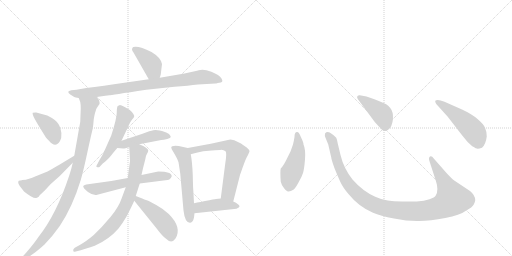
t = 0.00 s
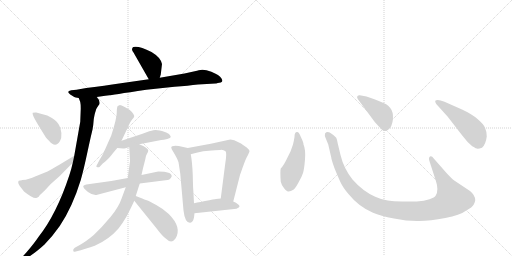
t = 2.50 s
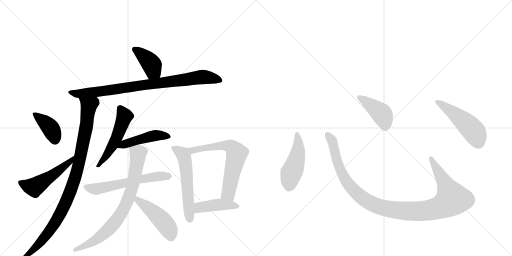
t = 5.00 s
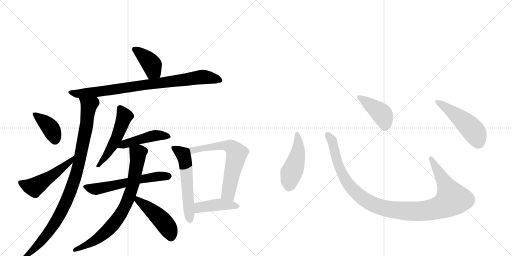
t = 7.50 s
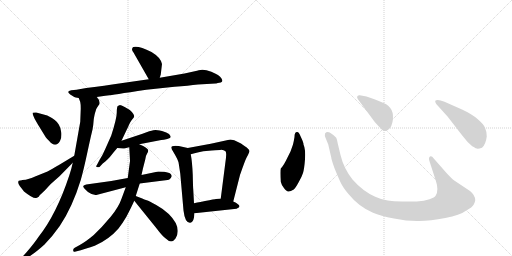
t = 10.00 s
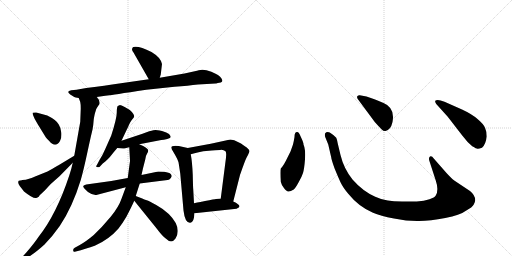
t = 12.50 s

The animated SVG that drew these frames (rendered in a browser with its animation timeline set to each time). Animation: 17 CSS @keyframes rules; one cycle of 12.50 s.

<svg version="1.1" viewBox="0 0 2048 1024" xmlns="http://www.w3.org/2000/svg">
  <g stroke="lightgray" stroke-dasharray="1,1" stroke-width="1" transform="scale(4, 4)">
    <line x1="0" y1="0" x2="256" y2="256"></line>
    <line x1="256" y1="0" x2="0" y2="256"></line>
    <line x1="128" y1="0" x2="128" y2="256"></line>
    <line x1="0" y1="128" x2="256" y2="128"></line>
    <line x1="256" y1="0" x2="512" y2="256"></line>
    <line x1="512" y1="0" x2="256" y2="256"></line>
    <line x1="384" y1="0" x2="384" y2="256"></line>
    <line x1="256" y1="128" x2="512" y2="128"></line>
  </g>
<g transform="scale(1, -1) translate(0, -850)">
   <style type="text/css">
    @keyframes keyframes0 {
      from {
       stroke: black;
       stroke-dashoffset: 397;
       stroke-width: 128;
       }
       56% {
       animation-timing-function: step-end;
       stroke: black;
       stroke-dashoffset: 0;
       stroke-width: 128;
       }
       to {
       stroke: black;
       stroke-width: 1024;
       }
       }
       #make-me-a-hanzi-animation-0 {
         animation: keyframes0 0.573079s both;
         animation-delay: 0.000000s;
         animation-timing-function: linear;
       }
    @keyframes keyframes1 {
      from {
       stroke: black;
       stroke-dashoffset: 861;
       stroke-width: 128;
       }
       74% {
       animation-timing-function: step-end;
       stroke: black;
       stroke-dashoffset: 0;
       stroke-width: 128;
       }
       to {
       stroke: black;
       stroke-width: 1024;
       }
       }
       #make-me-a-hanzi-animation-1 {
         animation: keyframes1 0.950684s both;
         animation-delay: 0.573079s;
         animation-timing-function: linear;
       }
    @keyframes keyframes2 {
      from {
       stroke: black;
       stroke-dashoffset: 986;
       stroke-width: 128;
       }
       76% {
       animation-timing-function: step-end;
       stroke: black;
       stroke-dashoffset: 0;
       stroke-width: 128;
       }
       to {
       stroke: black;
       stroke-width: 1024;
       }
       }
       #make-me-a-hanzi-animation-2 {
         animation: keyframes2 1.052409s both;
         animation-delay: 1.523763s;
         animation-timing-function: linear;
       }
    @keyframes keyframes3 {
      from {
       stroke: black;
       stroke-dashoffset: 391;
       stroke-width: 128;
       }
       56% {
       animation-timing-function: step-end;
       stroke: black;
       stroke-dashoffset: 0;
       stroke-width: 128;
       }
       to {
       stroke: black;
       stroke-width: 1024;
       }
       }
       #make-me-a-hanzi-animation-3 {
         animation: keyframes3 0.568197s both;
         animation-delay: 2.576172s;
         animation-timing-function: linear;
       }
    @keyframes keyframes4 {
      from {
       stroke: black;
       stroke-dashoffset: 512;
       stroke-width: 128;
       }
       63% {
       animation-timing-function: step-end;
       stroke: black;
       stroke-dashoffset: 0;
       stroke-width: 128;
       }
       to {
       stroke: black;
       stroke-width: 1024;
       }
       }
       #make-me-a-hanzi-animation-4 {
         animation: keyframes4 0.666667s both;
         animation-delay: 3.144368s;
         animation-timing-function: linear;
       }
    @keyframes keyframes5 {
      from {
       stroke: black;
       stroke-dashoffset: 520;
       stroke-width: 128;
       }
       63% {
       animation-timing-function: step-end;
       stroke: black;
       stroke-dashoffset: 0;
       stroke-width: 128;
       }
       to {
       stroke: black;
       stroke-width: 1024;
       }
       }
       #make-me-a-hanzi-animation-5 {
         animation: keyframes5 0.673177s both;
         animation-delay: 3.811035s;
         animation-timing-function: linear;
       }
    @keyframes keyframes6 {
      from {
       stroke: black;
       stroke-dashoffset: 464;
       stroke-width: 128;
       }
       60% {
       animation-timing-function: step-end;
       stroke: black;
       stroke-dashoffset: 0;
       stroke-width: 128;
       }
       to {
       stroke: black;
       stroke-width: 1024;
       }
       }
       #make-me-a-hanzi-animation-6 {
         animation: keyframes6 0.627604s both;
         animation-delay: 4.484212s;
         animation-timing-function: linear;
       }
    @keyframes keyframes7 {
      from {
       stroke: black;
       stroke-dashoffset: 596;
       stroke-width: 128;
       }
       66% {
       animation-timing-function: step-end;
       stroke: black;
       stroke-dashoffset: 0;
       stroke-width: 128;
       }
       to {
       stroke: black;
       stroke-width: 1024;
       }
       }
       #make-me-a-hanzi-animation-7 {
         animation: keyframes7 0.735026s both;
         animation-delay: 5.111816s;
         animation-timing-function: linear;
       }
    @keyframes keyframes8 {
      from {
       stroke: black;
       stroke-dashoffset: 779;
       stroke-width: 128;
       }
       72% {
       animation-timing-function: step-end;
       stroke: black;
       stroke-dashoffset: 0;
       stroke-width: 128;
       }
       to {
       stroke: black;
       stroke-width: 1024;
       }
       }
       #make-me-a-hanzi-animation-8 {
         animation: keyframes8 0.883952s both;
         animation-delay: 5.846842s;
         animation-timing-function: linear;
       }
    @keyframes keyframes9 {
      from {
       stroke: black;
       stroke-dashoffset: 467;
       stroke-width: 128;
       }
       60% {
       animation-timing-function: step-end;
       stroke: black;
       stroke-dashoffset: 0;
       stroke-width: 128;
       }
       to {
       stroke: black;
       stroke-width: 1024;
       }
       }
       #make-me-a-hanzi-animation-9 {
         animation: keyframes9 0.630046s both;
         animation-delay: 6.730794s;
         animation-timing-function: linear;
       }
    @keyframes keyframes10 {
      from {
       stroke: black;
       stroke-dashoffset: 566;
       stroke-width: 128;
       }
       65% {
       animation-timing-function: step-end;
       stroke: black;
       stroke-dashoffset: 0;
       stroke-width: 128;
       }
       to {
       stroke: black;
       stroke-width: 1024;
       }
       }
       #make-me-a-hanzi-animation-10 {
         animation: keyframes10 0.710612s both;
         animation-delay: 7.360840s;
         animation-timing-function: linear;
       }
    @keyframes keyframes11 {
      from {
       stroke: black;
       stroke-dashoffset: 651;
       stroke-width: 128;
       }
       68% {
       animation-timing-function: step-end;
       stroke: black;
       stroke-dashoffset: 0;
       stroke-width: 128;
       }
       to {
       stroke: black;
       stroke-width: 1024;
       }
       }
       #make-me-a-hanzi-animation-11 {
         animation: keyframes11 0.779785s both;
         animation-delay: 8.071452s;
         animation-timing-function: linear;
       }
    @keyframes keyframes12 {
      from {
       stroke: black;
       stroke-dashoffset: 429;
       stroke-width: 128;
       }
       58% {
       animation-timing-function: step-end;
       stroke: black;
       stroke-dashoffset: 0;
       stroke-width: 128;
       }
       to {
       stroke: black;
       stroke-width: 1024;
       }
       }
       #make-me-a-hanzi-animation-12 {
         animation: keyframes12 0.599121s both;
         animation-delay: 8.851237s;
         animation-timing-function: linear;
       }
    @keyframes keyframes13 {
      from {
       stroke: black;
       stroke-dashoffset: 474;
       stroke-width: 128;
       }
       61% {
       animation-timing-function: step-end;
       stroke: black;
       stroke-dashoffset: 0;
       stroke-width: 128;
       }
       to {
       stroke: black;
       stroke-width: 1024;
       }
       }
       #make-me-a-hanzi-animation-13 {
         animation: keyframes13 0.635742s both;
         animation-delay: 9.450358s;
         animation-timing-function: linear;
       }
    @keyframes keyframes14 {
      from {
       stroke: black;
       stroke-dashoffset: 1118;
       stroke-width: 128;
       }
       78% {
       animation-timing-function: step-end;
       stroke: black;
       stroke-dashoffset: 0;
       stroke-width: 128;
       }
       to {
       stroke: black;
       stroke-width: 1024;
       }
       }
       #make-me-a-hanzi-animation-14 {
         animation: keyframes14 1.159831s both;
         animation-delay: 10.086100s;
         animation-timing-function: linear;
       }
    @keyframes keyframes15 {
      from {
       stroke: black;
       stroke-dashoffset: 422;
       stroke-width: 128;
       }
       58% {
       animation-timing-function: step-end;
       stroke: black;
       stroke-dashoffset: 0;
       stroke-width: 128;
       }
       to {
       stroke: black;
       stroke-width: 1024;
       }
       }
       #make-me-a-hanzi-animation-15 {
         animation: keyframes15 0.593424s both;
         animation-delay: 11.245931s;
         animation-timing-function: linear;
       }
    @keyframes keyframes16 {
      from {
       stroke: black;
       stroke-dashoffset: 501;
       stroke-width: 128;
       }
       62% {
       animation-timing-function: step-end;
       stroke: black;
       stroke-dashoffset: 0;
       stroke-width: 128;
       }
       to {
       stroke: black;
       stroke-width: 1024;
       }
       }
       #make-me-a-hanzi-animation-16 {
         animation: keyframes16 0.657715s both;
         animation-delay: 11.839355s;
         animation-timing-function: linear;
       }
</style>
<path d="M 639 539 L 643 552 L 648 594 Q 643 620 606 642 Q 555 668 533 662 Q 528 660 528 651 Q 530 645 534 640 L 595 533 C 610 507 630 510 639 539 Z" fill="lightgray"></path> 
<path d="M 387 462 L 421 467 L 438 469 Q 440 469 585 491 L 698 503 Q 754 507 792 512 L 862 516 Q 863 516 871 518 L 883 520 Q 894 523 886 536.5 Q 878 550 845.5 563 Q 813 576 795 569 Q 792 568 788 567 L 738 556 L 639 539 L 595 533 L 449 512 Q 415 506 386 503 L 345 498 L 306 491 L 285 489 Q 263 485 281 472 L 297 462 Q 300 461 315 458 L 387 462 Z" fill="lightgray"></path> 
<path d="M 291 199 Q 285 171 277 148 Q 226 -7 153 -99 Q 137 -123 107 -158 L 89 -178 Q 79 -189 84 -193 Q 89 -197 97 -192 L 123 -172 Q 147 -156 178 -128 Q 208 -98 239 -54 Q 290 22 323 130 Q 334 168 350 243 Q 366 317 370 331 Q 373 345 375 373 Q 379 398 383 407 Q 384 415 398 434 Q 401 448 387 462 C 372 488 306 487 315 458 L 321 442 Q 323 434 323 415 L 321 363 L 297 227 L 291 199 Z" fill="lightgray"></path> 
<path d="M 145 400 Q 141 401 131 399 Q 128 395 139 374 L 151 353 L 183 301 Q 186 297 197 286 Q 222 256 240 286 Q 247 298 245.5 318 Q 244 338 235 352 Q 226 370 189 388 L 145 400 Z" fill="lightgray"></path> 
<path d="M 89 130 L 87 129 L 75 127 Q 69 120 79 106 L 96 84 Q 132 55 145 58 Q 150 60 155 63 Q 158 69 164 74 L 179 88 L 203 114 L 238 145 L 291 199 C 312 220 323 242 297 227 L 234 189 Q 231 187 190 164 L 138 143 Q 132 140 103 131 L 89 130 Z" fill="lightgray"></path> 
<path d="M 471 426 Q 467 422 467 399 Q 467 376 445 308 L 421 254 Q 410 228 398 210 L 387 189 Q 382 184 387.5 182 Q 393 180 398 182 L 411 196 Q 433 213 442 225 Q 451 237 469 258 L 486 287 L 513 344 Q 522 366 529.5 373.5 Q 537 381 537 386 Q 537 391 527.5 402 Q 518 413 500.5 421.5 Q 483 430 480 430 L 471 426 Z" fill="lightgray"></path> 
<path d="M 469 258 L 493 256 Q 495 255 517 261 L 557 273 L 645 290 Q 654 290 669 294 Q 683 298 683 302 Q 683 306 676 314 Q 668 321 648 326 Q 627 330 622 330 Q 617 330 597 325 L 570 315 L 486 287 C 458 278 439 260 469 258 Z" fill="lightgray"></path> 
<path d="M 511 138 L 445 126 L 345 112 Q 335 110 333 106 Q 331 98 352 82.5 Q 373 67 389 71 L 503 101 L 559 116 L 654 128 Q 673 129 678.5 133 Q 684 137 687 145 Q 687 164 633 164 L 566 150 L 511 138 Z" fill="lightgray"></path> 
<path d="M 517 261 L 520 206 L 511 138 L 503 101 L 486 55 Q 475 22 442 -18 Q 408 -59 375 -90 Q 344 -116 319 -130 L 299 -141 Q 291 -146 293 -153 Q 293 -160 303 -156 L 323 -151 Q 372 -136 379 -133 Q 436 -108 474 -64 Q 489 -45 505 -18 Q 525 20 537 47 L 543 66 L 559 116 L 566 150 L 572 177 L 581 212 Q 583 228 588 235 Q 593 242 593 248 Q 593 258 557 273 C 530 285 515 291 517 261 Z" fill="lightgray"></path> 
<path d="M 537 47 L 625 -62 Q 649 -94 663 -104 Q 686 -127 702 -104 Q 729 -60 675 -6 Q 654 14 625 30 Q 596 46 587 49 Q 577 52 569 56 L 543 66 C 515 77 518 70 537 47 Z" fill="lightgray"></path> 
<path d="M 751 258 L 715 266 Q 685 269 685 260 Q 685 259 687 253 L 700 231 Q 711 212 714 201 Q 716 189 721 156 L 734 8 Q 740 -43 761 -41 Q 772 -39 776 -20 L 778 -3 L 776 37 L 773 92 Q 772 101 771 151 Q 769 201 763 233 C 759 256 759 256 751 258 Z" fill="lightgray"></path> 
<path d="M 933 44 L 960 150 Q 980 208 986 219 Q 992 229 998 244 Q 998 251 987 260 Q 967 274 962 277 L 937 289 Q 925 292 921 292 L 843 275 L 751 258 C 721 253 734 225 763 233 L 782 238 Q 792 240 813 245 L 847 248 Q 877 250 886 251 Q 895 251 902 245 Q 908 239 901 196 L 883 56 C 879 26 926 15 933 44 Z" fill="lightgray"></path> 
<path d="M 778 -3 L 946 15 Q 958 20 958 24 Q 958 33 933 44 L 883 56 L 864 54 Q 859 54 820 46 Q 780 38 776 37 C 747 31 748 -6 778 -3 Z" fill="lightgray"></path> 
<path d="M 1178 302 Q 1176 289 1172 272 L 1162 244 L 1149 218 Q 1135 188 1123 176 Q 1120 166 1123 123 Q 1125 113 1135 99 Q 1146 84 1153 84 Q 1161 83 1175 92 Q 1182 98 1194 120 Q 1207 142 1212 158 Q 1217 174 1220 213 Q 1223 252 1214 272 Q 1215 278 1203 303 Q 1196 322 1189 322 Q 1178 323 1178 302 Z" fill="lightgray"></path> 
<path d="M 1786 158 L 1735 216 Q 1727 228 1720 224 Q 1713 219 1718 205 L 1743 128 Q 1756 90 1743 68 Q 1739 60 1718 53 Q 1697 45 1667 44 L 1608 44 Q 1573 45 1551 48 Q 1529 50 1501 63 Q 1451 85 1410 132 Q 1375 176 1362 230 L 1351 276 Q 1348 293 1345 299 Q 1338 308 1319 320 Q 1307 325 1300 316 Q 1298 308 1302 299 L 1313 272 L 1325 220 Q 1325 214 1338 177 Q 1354 138 1363 119 Q 1372 100 1393 75 Q 1435 23 1492 -1 Q 1521 -14 1576 -24 Q 1631 -35 1676 -34 Q 1721 -34 1781 -22 Q 1841 -10 1862 6 Q 1891 22 1895 32 Q 1900 42 1901 49 Q 1901 69 1880 86 L 1817 128 Q 1805 137 1786 158 Z" fill="lightgray"></path> 
<path d="M 1431 454 L 1499 362 Q 1518 341 1526 333 Q 1535 324 1542 326 Q 1563 330 1570 362 Q 1581 419 1534 438 Q 1504 452 1489 456 L 1466 464 L 1439 469 Q 1434 470 1430 466 Q 1426 462 1431 454 Z" fill="lightgray"></path> 
<path d="M 1791 383 L 1849 308 Q 1870 280 1889 265 Q 1906 255 1910 255 Q 1914 254 1928 259 Q 1943 272 1947 304 Q 1947 324 1940 339 Q 1934 354 1910 374 Q 1887 394 1848 412 L 1778 443 Q 1749 455 1741 447 Q 1739 444 1745 434 L 1791 383 Z" fill="lightgray"></path> 
      <clipPath id="make-me-a-hanzi-clip-0">
      <path d="M 639 539 L 643 552 L 648 594 Q 643 620 606 642 Q 555 668 533 662 Q 528 660 528 651 Q 530 645 534 640 L 595 533 C 610 507 630 510 639 539 Z" fill="lightgray"></path>
      </clipPath>
      <path clip-path="url(#make-me-a-hanzi-clip-0)" d="M 539 653 L 603 597 L 613 567 L 630 549 " fill="none" id="make-me-a-hanzi-animation-0" stroke-dasharray="269 538" stroke-linecap="round"></path>

      <clipPath id="make-me-a-hanzi-clip-1">
      <path d="M 387 462 L 421 467 L 438 469 Q 440 469 585 491 L 698 503 Q 754 507 792 512 L 862 516 Q 863 516 871 518 L 883 520 Q 894 523 886 536.5 Q 878 550 845.5 563 Q 813 576 795 569 Q 792 568 788 567 L 738 556 L 639 539 L 595 533 L 449 512 Q 415 506 386 503 L 345 498 L 306 491 L 285 489 Q 263 485 281 472 L 297 462 Q 300 461 315 458 L 387 462 Z" fill="lightgray"></path>
      </clipPath>
      <path clip-path="url(#make-me-a-hanzi-clip-1)" d="M 282 481 L 312 475 L 379 481 L 806 542 L 881 529 " fill="none" id="make-me-a-hanzi-animation-1" stroke-dasharray="733 1466" stroke-linecap="round"></path>

      <clipPath id="make-me-a-hanzi-clip-2">
      <path d="M 291 199 Q 285 171 277 148 Q 226 -7 153 -99 Q 137 -123 107 -158 L 89 -178 Q 79 -189 84 -193 Q 89 -197 97 -192 L 123 -172 Q 147 -156 178 -128 Q 208 -98 239 -54 Q 290 22 323 130 Q 334 168 350 243 Q 366 317 370 331 Q 373 345 375 373 Q 379 398 383 407 Q 384 415 398 434 Q 401 448 387 462 C 372 488 306 487 315 458 L 321 442 Q 323 434 323 415 L 321 363 L 297 227 L 291 199 Z" fill="lightgray"></path>
      </clipPath>
      <path clip-path="url(#make-me-a-hanzi-clip-2)" d="M 322 456 L 355 424 L 325 239 L 292 113 L 251 13 L 215 -49 L 161 -121 L 90 -187 " fill="none" id="make-me-a-hanzi-animation-2" stroke-dasharray="858 1716" stroke-linecap="round"></path>

      <clipPath id="make-me-a-hanzi-clip-3">
      <path d="M 145 400 Q 141 401 131 399 Q 128 395 139 374 L 151 353 L 183 301 Q 186 297 197 286 Q 222 256 240 286 Q 247 298 245.5 318 Q 244 338 235 352 Q 226 370 189 388 L 145 400 Z" fill="lightgray"></path>
      </clipPath>
      <path clip-path="url(#make-me-a-hanzi-clip-3)" d="M 138 395 L 200 340 L 220 292 " fill="none" id="make-me-a-hanzi-animation-3" stroke-dasharray="263 526" stroke-linecap="round"></path>

      <clipPath id="make-me-a-hanzi-clip-4">
      <path d="M 89 130 L 87 129 L 75 127 Q 69 120 79 106 L 96 84 Q 132 55 145 58 Q 150 60 155 63 Q 158 69 164 74 L 179 88 L 203 114 L 238 145 L 291 199 C 312 220 323 242 297 227 L 234 189 Q 231 187 190 164 L 138 143 Q 132 140 103 131 L 89 130 Z" fill="lightgray"></path>
      </clipPath>
      <path clip-path="url(#make-me-a-hanzi-clip-4)" d="M 82 121 L 113 106 L 137 102 L 230 163 L 278 201 L 292 221 " fill="none" id="make-me-a-hanzi-animation-4" stroke-dasharray="384 768" stroke-linecap="round"></path>

      <clipPath id="make-me-a-hanzi-clip-5">
      <path d="M 471 426 Q 467 422 467 399 Q 467 376 445 308 L 421 254 Q 410 228 398 210 L 387 189 Q 382 184 387.5 182 Q 393 180 398 182 L 411 196 Q 433 213 442 225 Q 451 237 469 258 L 486 287 L 513 344 Q 522 366 529.5 373.5 Q 537 381 537 386 Q 537 391 527.5 402 Q 518 413 500.5 421.5 Q 483 430 480 430 L 471 426 Z" fill="lightgray"></path>
      </clipPath>
      <path clip-path="url(#make-me-a-hanzi-clip-5)" d="M 480 418 L 498 386 L 469 304 L 426 229 L 393 186 " fill="none" id="make-me-a-hanzi-animation-5" stroke-dasharray="392 784" stroke-linecap="round"></path>

      <clipPath id="make-me-a-hanzi-clip-6">
      <path d="M 469 258 L 493 256 Q 495 255 517 261 L 557 273 L 645 290 Q 654 290 669 294 Q 683 298 683 302 Q 683 306 676 314 Q 668 321 648 326 Q 627 330 622 330 Q 617 330 597 325 L 570 315 L 486 287 C 458 278 439 260 469 258 Z" fill="lightgray"></path>
      </clipPath>
      <path clip-path="url(#make-me-a-hanzi-clip-6)" d="M 475 261 L 526 283 L 610 306 L 675 305 " fill="none" id="make-me-a-hanzi-animation-6" stroke-dasharray="336 672" stroke-linecap="round"></path>

      <clipPath id="make-me-a-hanzi-clip-7">
      <path d="M 511 138 L 445 126 L 345 112 Q 335 110 333 106 Q 331 98 352 82.5 Q 373 67 389 71 L 503 101 L 559 116 L 654 128 Q 673 129 678.5 133 Q 684 137 687 145 Q 687 164 633 164 L 566 150 L 511 138 Z" fill="lightgray"></path>
      </clipPath>
      <path clip-path="url(#make-me-a-hanzi-clip-7)" d="M 342 104 L 378 93 L 576 136 L 675 145 " fill="none" id="make-me-a-hanzi-animation-7" stroke-dasharray="468 936" stroke-linecap="round"></path>

      <clipPath id="make-me-a-hanzi-clip-8">
      <path d="M 517 261 L 520 206 L 511 138 L 503 101 L 486 55 Q 475 22 442 -18 Q 408 -59 375 -90 Q 344 -116 319 -130 L 299 -141 Q 291 -146 293 -153 Q 293 -160 303 -156 L 323 -151 Q 372 -136 379 -133 Q 436 -108 474 -64 Q 489 -45 505 -18 Q 525 20 537 47 L 543 66 L 559 116 L 566 150 L 572 177 L 581 212 Q 583 228 588 235 Q 593 242 593 248 Q 593 258 557 273 C 530 285 515 291 517 261 Z" fill="lightgray"></path>
      </clipPath>
      <path clip-path="url(#make-me-a-hanzi-clip-8)" d="M 526 255 L 552 236 L 549 202 L 526 92 L 494 14 L 464 -34 L 412 -88 L 331 -139 L 300 -149 " fill="none" id="make-me-a-hanzi-animation-8" stroke-dasharray="651 1302" stroke-linecap="round"></path>

      <clipPath id="make-me-a-hanzi-clip-9">
      <path d="M 537 47 L 625 -62 Q 649 -94 663 -104 Q 686 -127 702 -104 Q 729 -60 675 -6 Q 654 14 625 30 Q 596 46 587 49 Q 577 52 569 56 L 543 66 C 515 77 518 70 537 47 Z" fill="lightgray"></path>
      </clipPath>
      <path clip-path="url(#make-me-a-hanzi-clip-9)" d="M 548 59 L 551 48 L 655 -38 L 676 -69 L 684 -95 " fill="none" id="make-me-a-hanzi-animation-9" stroke-dasharray="339 678" stroke-linecap="round"></path>

      <clipPath id="make-me-a-hanzi-clip-10">
      <path d="M 751 258 L 715 266 Q 685 269 685 260 Q 685 259 687 253 L 700 231 Q 711 212 714 201 Q 716 189 721 156 L 734 8 Q 740 -43 761 -41 Q 772 -39 776 -20 L 778 -3 L 776 37 L 773 92 Q 772 101 771 151 Q 769 201 763 233 C 759 256 759 256 751 258 Z" fill="lightgray"></path>
      </clipPath>
      <path clip-path="url(#make-me-a-hanzi-clip-10)" d="M 692 258 L 731 233 L 739 212 L 759 -28 " fill="none" id="make-me-a-hanzi-animation-10" stroke-dasharray="438 876" stroke-linecap="round"></path>

      <clipPath id="make-me-a-hanzi-clip-11">
      <path d="M 933 44 L 960 150 Q 980 208 986 219 Q 992 229 998 244 Q 998 251 987 260 Q 967 274 962 277 L 937 289 Q 925 292 921 292 L 843 275 L 751 258 C 721 253 734 225 763 233 L 782 238 Q 792 240 813 245 L 847 248 Q 877 250 886 251 Q 895 251 902 245 Q 908 239 901 196 L 883 56 C 879 26 926 15 933 44 Z" fill="lightgray"></path>
      </clipPath>
      <path clip-path="url(#make-me-a-hanzi-clip-11)" d="M 760 254 L 770 248 L 902 269 L 921 265 L 940 247 L 947 234 L 913 77 L 929 53 " fill="none" id="make-me-a-hanzi-animation-11" stroke-dasharray="523 1046" stroke-linecap="round"></path>

      <clipPath id="make-me-a-hanzi-clip-12">
      <path d="M 778 -3 L 946 15 Q 958 20 958 24 Q 958 33 933 44 L 883 56 L 864 54 Q 859 54 820 46 Q 780 38 776 37 C 747 31 748 -6 778 -3 Z" fill="lightgray"></path>
      </clipPath>
      <path clip-path="url(#make-me-a-hanzi-clip-12)" d="M 781 31 L 798 20 L 881 32 L 949 24 " fill="none" id="make-me-a-hanzi-animation-12" stroke-dasharray="301 602" stroke-linecap="round"></path>

      <clipPath id="make-me-a-hanzi-clip-13">
      <path d="M 1178 302 Q 1176 289 1172 272 L 1162 244 L 1149 218 Q 1135 188 1123 176 Q 1120 166 1123 123 Q 1125 113 1135 99 Q 1146 84 1153 84 Q 1161 83 1175 92 Q 1182 98 1194 120 Q 1207 142 1212 158 Q 1217 174 1220 213 Q 1223 252 1214 272 Q 1215 278 1203 303 Q 1196 322 1189 322 Q 1178 323 1178 302 Z" fill="lightgray"></path>
      </clipPath>
      <path clip-path="url(#make-me-a-hanzi-clip-13)" d="M 1188 313 L 1193 250 L 1159 135 L 1155 100 " fill="none" id="make-me-a-hanzi-animation-13" stroke-dasharray="346 692" stroke-linecap="round"></path>

      <clipPath id="make-me-a-hanzi-clip-14">
      <path d="M 1786 158 L 1735 216 Q 1727 228 1720 224 Q 1713 219 1718 205 L 1743 128 Q 1756 90 1743 68 Q 1739 60 1718 53 Q 1697 45 1667 44 L 1608 44 Q 1573 45 1551 48 Q 1529 50 1501 63 Q 1451 85 1410 132 Q 1375 176 1362 230 L 1351 276 Q 1348 293 1345 299 Q 1338 308 1319 320 Q 1307 325 1300 316 Q 1298 308 1302 299 L 1313 272 L 1325 220 Q 1325 214 1338 177 Q 1354 138 1363 119 Q 1372 100 1393 75 Q 1435 23 1492 -1 Q 1521 -14 1576 -24 Q 1631 -35 1676 -34 Q 1721 -34 1781 -22 Q 1841 -10 1862 6 Q 1891 22 1895 32 Q 1900 42 1901 49 Q 1901 69 1880 86 L 1817 128 Q 1805 137 1786 158 Z" fill="lightgray"></path>
      </clipPath>
      <path clip-path="url(#make-me-a-hanzi-clip-14)" d="M 1309 311 L 1331 279 L 1351 193 L 1391 116 L 1462 49 L 1498 30 L 1543 16 L 1619 6 L 1710 8 L 1764 22 L 1809 54 L 1724 217 " fill="none" id="make-me-a-hanzi-animation-14" stroke-dasharray="990 1980" stroke-linecap="round"></path>

      <clipPath id="make-me-a-hanzi-clip-15">
      <path d="M 1431 454 L 1499 362 Q 1518 341 1526 333 Q 1535 324 1542 326 Q 1563 330 1570 362 Q 1581 419 1534 438 Q 1504 452 1489 456 L 1466 464 L 1439 469 Q 1434 470 1430 466 Q 1426 462 1431 454 Z" fill="lightgray"></path>
      </clipPath>
      <path clip-path="url(#make-me-a-hanzi-clip-15)" d="M 1437 461 L 1526 395 L 1540 362 L 1540 343 " fill="none" id="make-me-a-hanzi-animation-15" stroke-dasharray="294 588" stroke-linecap="round"></path>

      <clipPath id="make-me-a-hanzi-clip-16">
      <path d="M 1791 383 L 1849 308 Q 1870 280 1889 265 Q 1906 255 1910 255 Q 1914 254 1928 259 Q 1943 272 1947 304 Q 1947 324 1940 339 Q 1934 354 1910 374 Q 1887 394 1848 412 L 1778 443 Q 1749 455 1741 447 Q 1739 444 1745 434 L 1791 383 Z" fill="lightgray"></path>
      </clipPath>
      <path clip-path="url(#make-me-a-hanzi-clip-16)" d="M 1748 442 L 1828 387 L 1887 334 L 1902 314 L 1912 272 " fill="none" id="make-me-a-hanzi-animation-16" stroke-dasharray="373 746" stroke-linecap="round"></path>

</g>
</svg>
